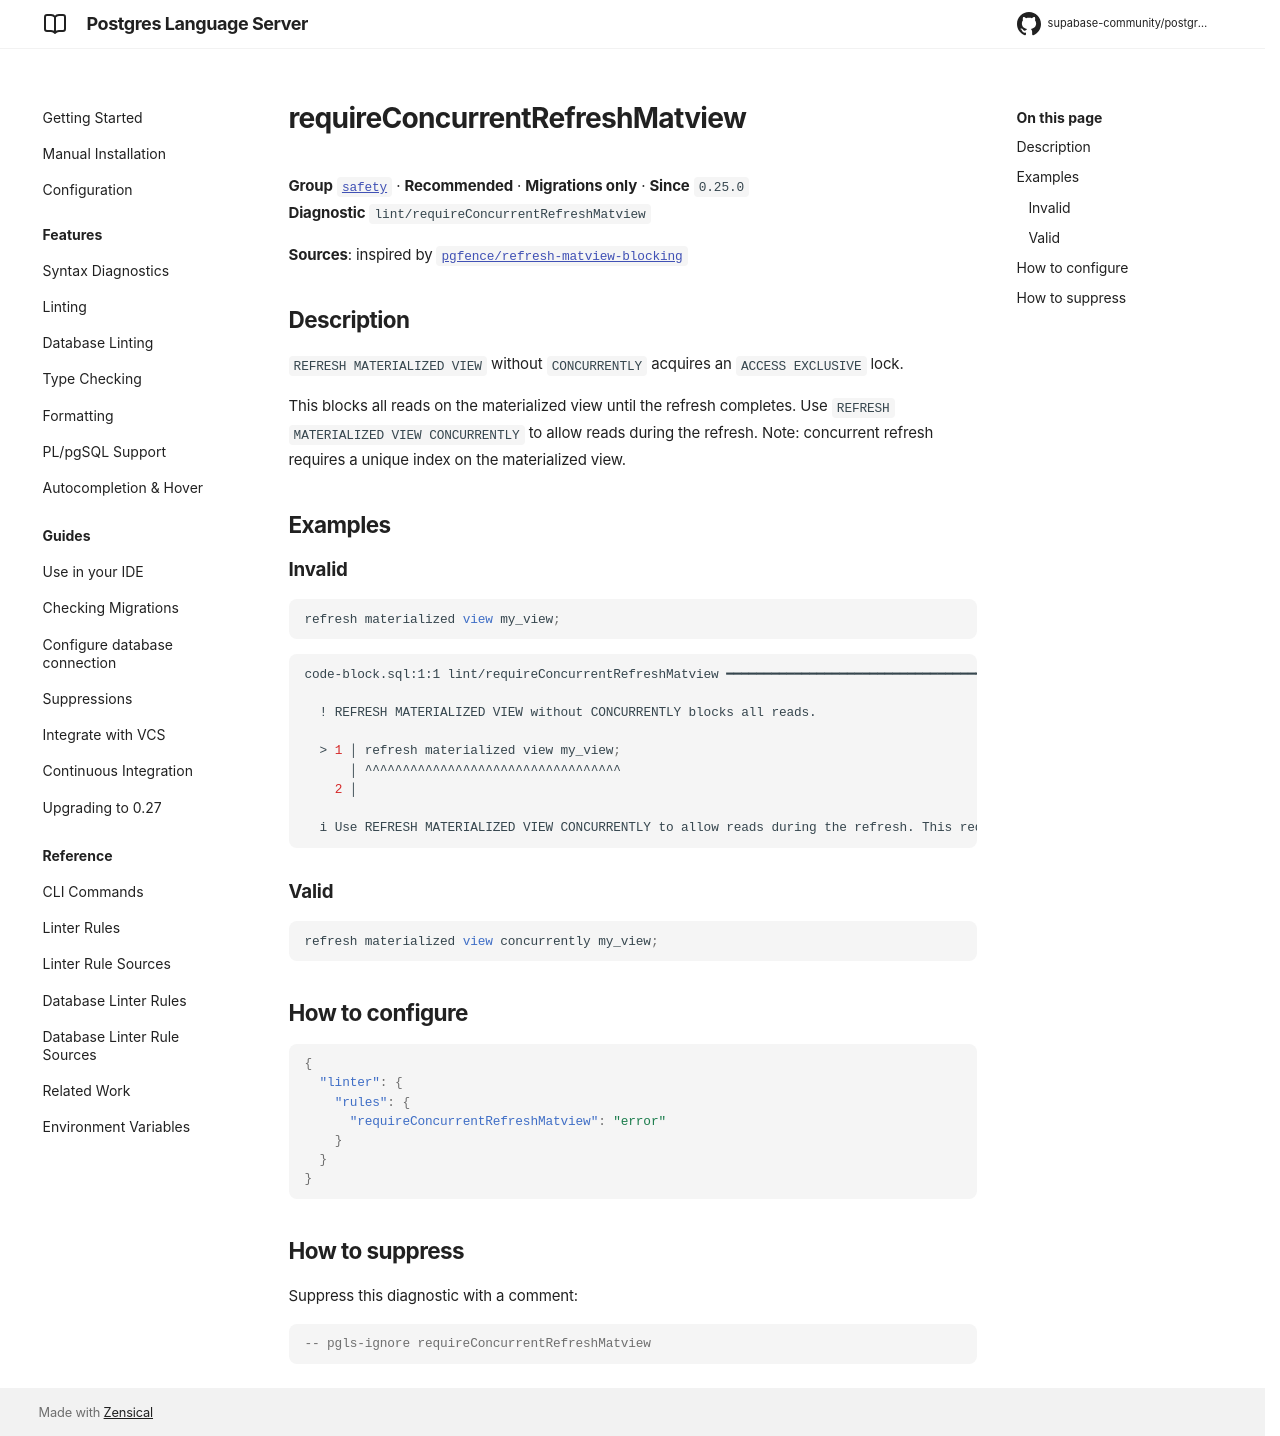

repository: supabase-community/postgres-language-server · page: 0.28.2/reference/rules/require-concurrent-refresh-matview/index.html · generator: mkdocs

# requireConcurrentRefreshMatview

**Group** [`safety`](../rules.md#safety) · **Recommended** · **Migrations only** · **Unsafe fix** · **Since** `0.25.0`  
**Diagnostic** `lint/requireConcurrentRefreshMatview`

**Sources**: inspired by [`pgfence/refresh-matview-blocking`](https://github.com/flvmnt/pgfence)

## Description
`REFRESH MATERIALIZED VIEW` without `CONCURRENTLY` acquires an `ACCESS EXCLUSIVE` lock.

This blocks all reads on the materialized view until the refresh completes.
Use `REFRESH MATERIALIZED VIEW CONCURRENTLY` to allow reads during the refresh.
Note: concurrent refresh requires a unique index on the materialized view.

## Examples

### Invalid

```sql
refresh materialized view my_view;
```

```sh
code-block.sql:1:1 lint/requireConcurrentRefreshMatview  FIXABLE  ━━━━━━━━━━━━━━━━━━━━━━━━━━━━━━━━━━

  ! REFRESH MATERIALIZED VIEW without CONCURRENTLY blocks all reads.
  
  > 1 │ refresh materialized view my_view;
      │ ^^^^^^^^^^^^^^^^^^^^^^^^^^^^^^^^^^
    2 │ 
  
  i Use REFRESH MATERIALIZED VIEW CONCURRENTLY to allow reads during the refresh. This requires a unique index on the view.
  

```

### Valid

```sql
refresh materialized view concurrently my_view;
```

## How to configure
```json

{
  "linter": {
    "rules": {
      "requireConcurrentRefreshMatview": "error"
    }
  }
}

```
## How to suppress

Suppress this diagnostic with a comment:

```sql
-- pgls-ignore requireConcurrentRefreshMatview
```
